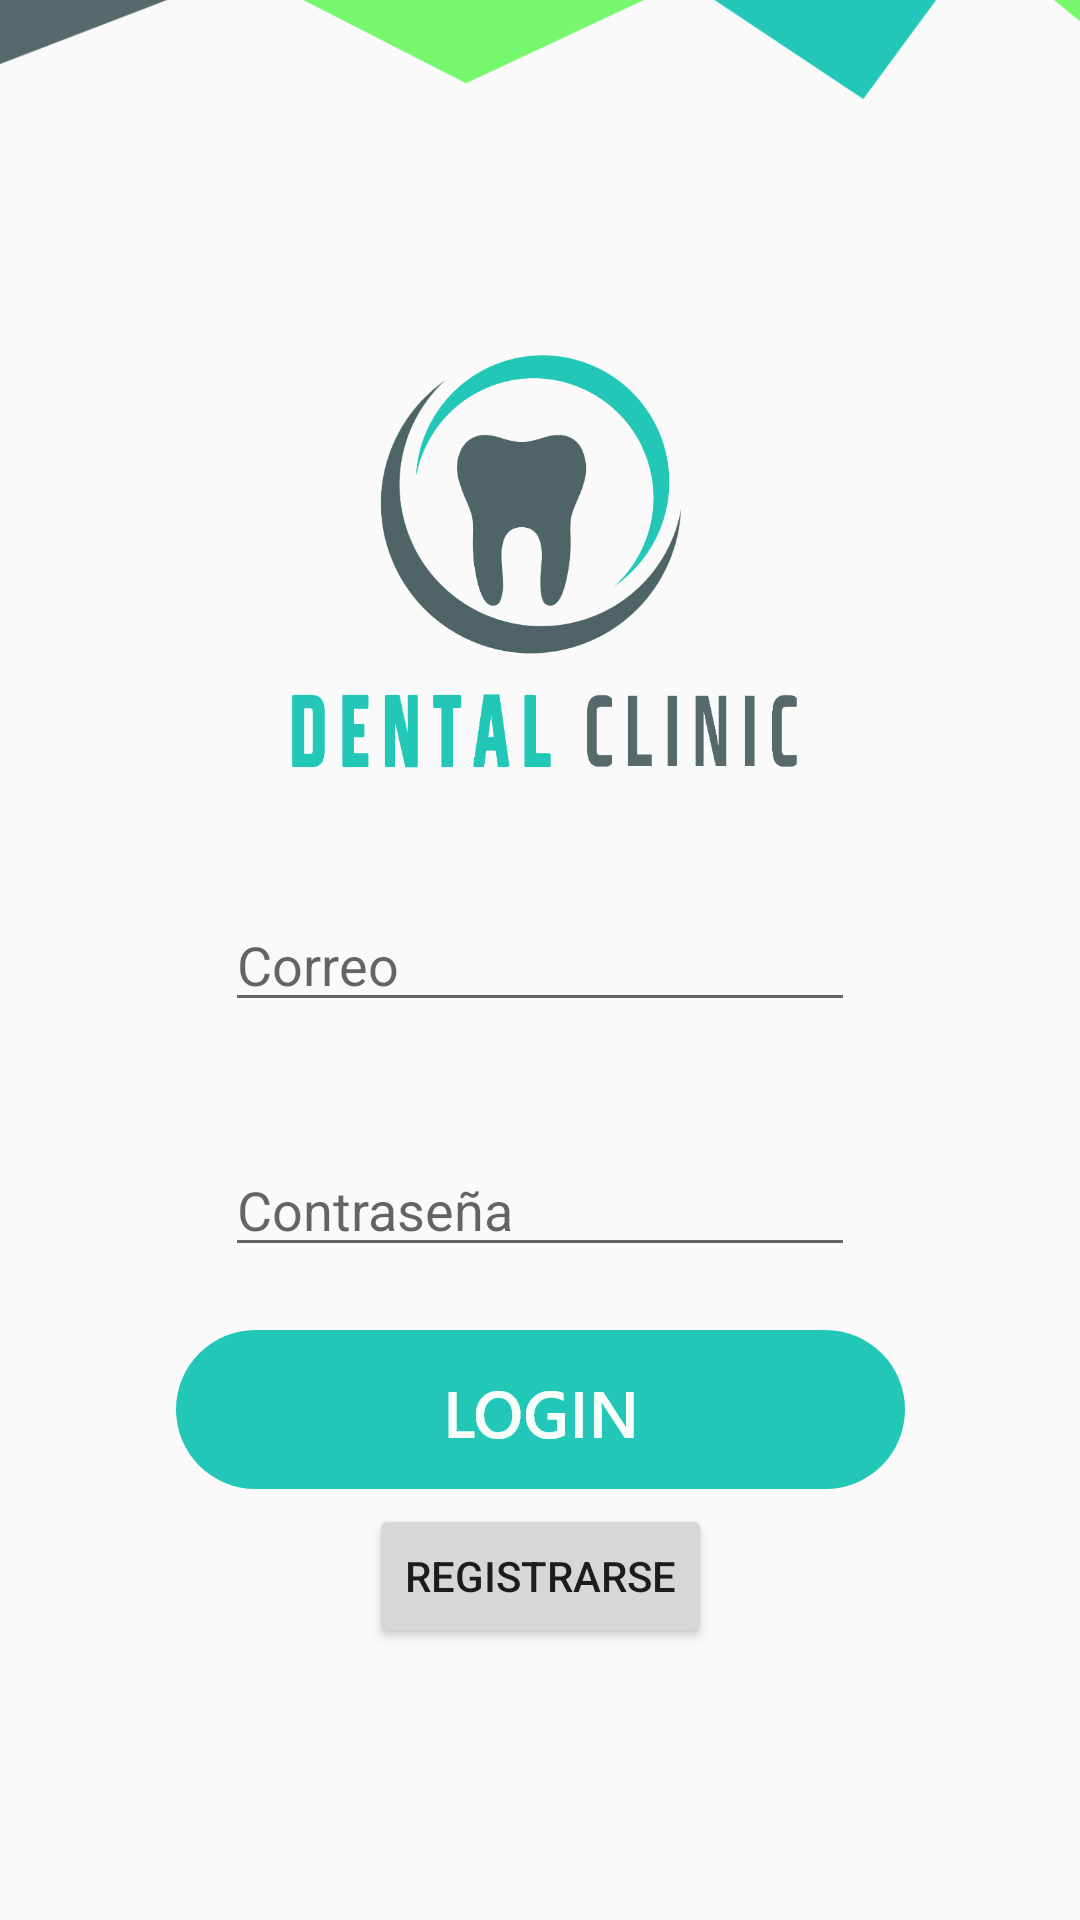

Layout XML and referenced resources for this Android screen:
<!-- AndroidManifest.xml: application theme Theme.ProyectoDSM -->
<!-- res/layout/activity_main.xml -->
<?xml version="1.0" encoding="utf-8"?>
<androidx.constraintlayout.widget.ConstraintLayout xmlns:android="http://schemas.android.com/apk/res/android"
    xmlns:app="http://schemas.android.com/apk/res-auto"
    xmlns:tools="http://schemas.android.com/tools"
    android:layout_width="match_parent"
    android:layout_height="match_parent"
    tools:context=".MainActivity"
    >

    <Button
        android:id="@+id/login"
        android:layout_width="wrap_content"

        android:layout_height="wrap_content"
        app:layout_constraintBottom_toBottomOf="parent"
        app:layout_constraintEnd_toEndOf="parent"
        app:layout_constraintStart_toStartOf="parent"
        app:layout_constraintTop_toTopOf="parent"
        app:layout_constraintVertical_bias="0.755"
        android:background="@drawable/btnlogin"
        />

    <EditText
        android:id="@+id/password"
        android:layout_width="wrap_content"
        android:layout_height="wrap_content"
        android:layout_marginTop="51dp"
        android:layout_marginBottom="32dp"
        android:ems="10"
        android:hint="Contraseña"
        android:inputType="textPassword"
        app:layout_constraintBottom_toTopOf="@+id/login"
        app:layout_constraintEnd_toEndOf="parent"
        app:layout_constraintStart_toStartOf="parent"
        app:layout_constraintTop_toBottomOf="@+id/email" />

    <ImageView
        android:id="@+id/imageView2"
        android:layout_width="258dp"
        android:layout_height="208dp"
        app:layout_constraintBottom_toBottomOf="parent"
        app:layout_constraintEnd_toEndOf="parent"
        app:layout_constraintStart_toStartOf="parent"
        app:layout_constraintTop_toTopOf="parent"
        app:layout_constraintVertical_bias="0.22000003"
        app:srcCompat="@drawable/dentallogo" />

    <EditText
        android:id="@+id/email"
        android:layout_width="wrap_content"
        android:layout_height="wrap_content"
        android:ems="10"
        android:focusableInTouchMode="true"
        android:hint="Correo"
        android:inputType="textWebEmailAddress"
        app:layout_constraintBottom_toBottomOf="parent"
        app:layout_constraintEnd_toEndOf="parent"
        app:layout_constraintStart_toStartOf="parent"
        app:layout_constraintTop_toTopOf="parent" />

    <ImageView
        android:id="@+id/imageView"
        android:layout_width="551dp"
        android:layout_height="318dp"
        android:layout_marginTop="110dp"
        app:layout_constraintBottom_toBottomOf="parent"
        app:layout_constraintEnd_toEndOf="parent"
        app:layout_constraintStart_toStartOf="parent"
        app:layout_constraintTop_toBottomOf="@+id/register"
        app:srcCompat="@drawable/trianglesup" />

    <ImageView
        android:id="@+id/imageView3"
        android:layout_width="531dp"
        android:layout_height="246dp"
        android:layout_marginBottom="13dp"
        android:rotation="180"
        app:layout_constraintBottom_toTopOf="@+id/imageView2"
        app:layout_constraintEnd_toEndOf="parent"
        app:layout_constraintHorizontal_bias="0.51"
        app:layout_constraintStart_toStartOf="parent"
        app:layout_constraintTop_toTopOf="parent"
        app:layout_constraintVertical_bias="0.97"
        app:srcCompat="@drawable/trianglesup" />

    <Button
        android:id="@+id/register"
        android:layout_width="wrap_content"
        android:layout_height="wrap_content"
        android:layout_marginTop="5dp"
        android:text="Registrarse"
        app:layout_constraintEnd_toEndOf="parent"
        app:layout_constraintStart_toStartOf="parent"
        app:layout_constraintTop_toBottomOf="@+id/login" />

    <ProgressBar
        android:id="@+id/progressBar"
        android:layout_width="wrap_content"
        android:layout_height="wrap_content"
        android:layout_marginEnd="411dp"
        android:layout_marginBottom="731dp"
        android:visibility="gone"
        app:layout_constraintBottom_toBottomOf="parent"
        app:layout_constraintEnd_toEndOf="parent"
        app:layout_constraintStart_toStartOf="parent"
        app:layout_constraintTop_toTopOf="parent" />
</androidx.constraintlayout.widget.ConstraintLayout>
<!-- resources referenced by this layout -->
<resources>
  <!-- drawable btnlogin: png bitmap (drawable-hdpi, 4076 bytes) -->
  <!-- drawable dentallogo: png bitmap (drawable-ldpi, 15172 bytes) -->
  <!-- drawable trianglesup: png bitmap (drawable-hdpi, 19024 bytes) -->
  <style name="Theme.ProyectoDSM" parent="Theme.AppCompat.DayNight.NoActionBar">
          
          <item name="colorPrimary">@color/purple_500</item>
          <item name="colorPrimaryVariant">@color/purple_700</item>
          <item name="colorOnPrimary">@color/white</item>
          
          <item name="colorSecondary">@color/teal_200</item>
          <item name="colorSecondaryVariant">@color/teal_700</item>
          <item name="colorOnSecondary">@color/black</item>
          
          <item name="android:statusBarColor" tools:targetApi="l">?attr/colorPrimaryVariant</item>
          
      </style>
  <color name="purple_500">#FF6200EE</color>
  <color name="purple_700">#FF3700B3</color>
  <color name="white">#FFFFFFFF</color>
  <color name="teal_200">#FF03DAC5</color>
  <color name="teal_700">#FF018786</color>
  <color name="black">#FF000000</color>
</resources>
